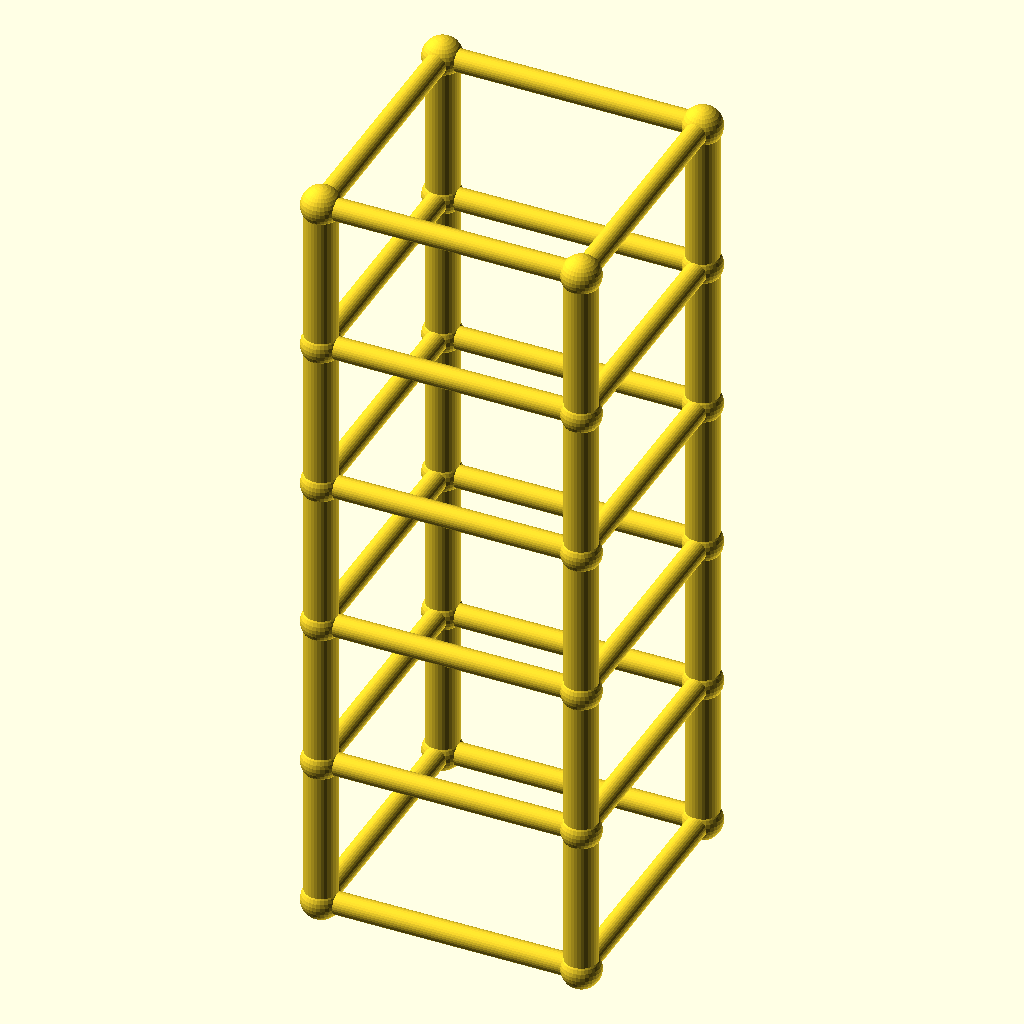
Cell 1: the model at its default parameters.
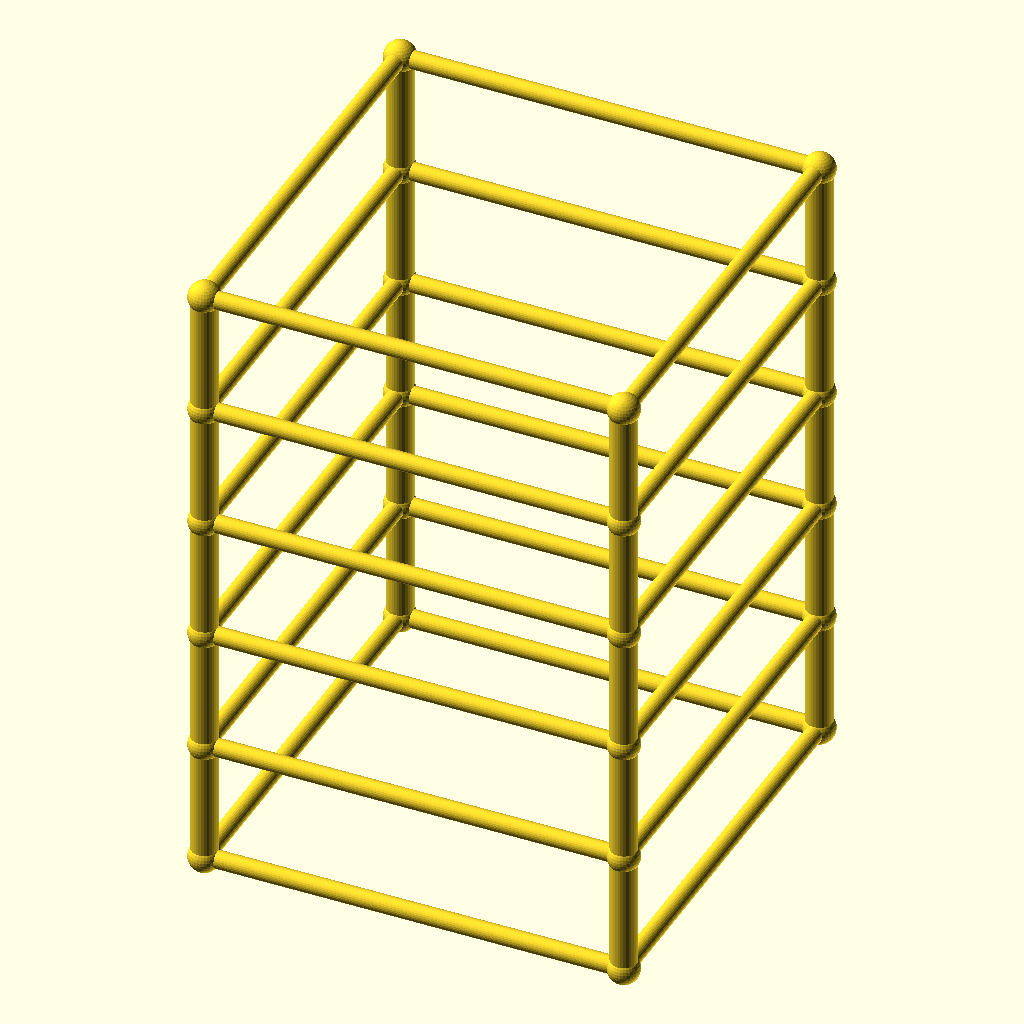
Cell 2: size = 160 (everything else at default).
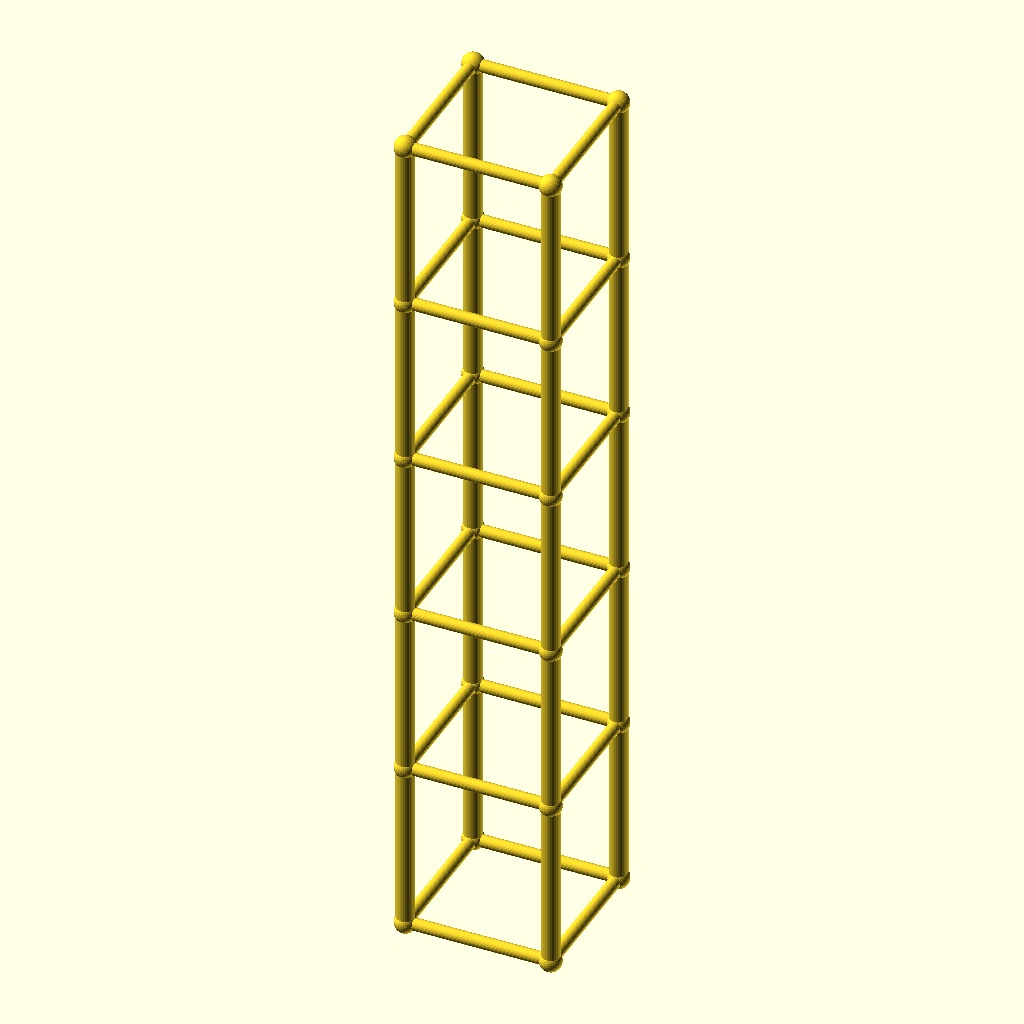
Cell 3: the same model with lvl = 94.4.
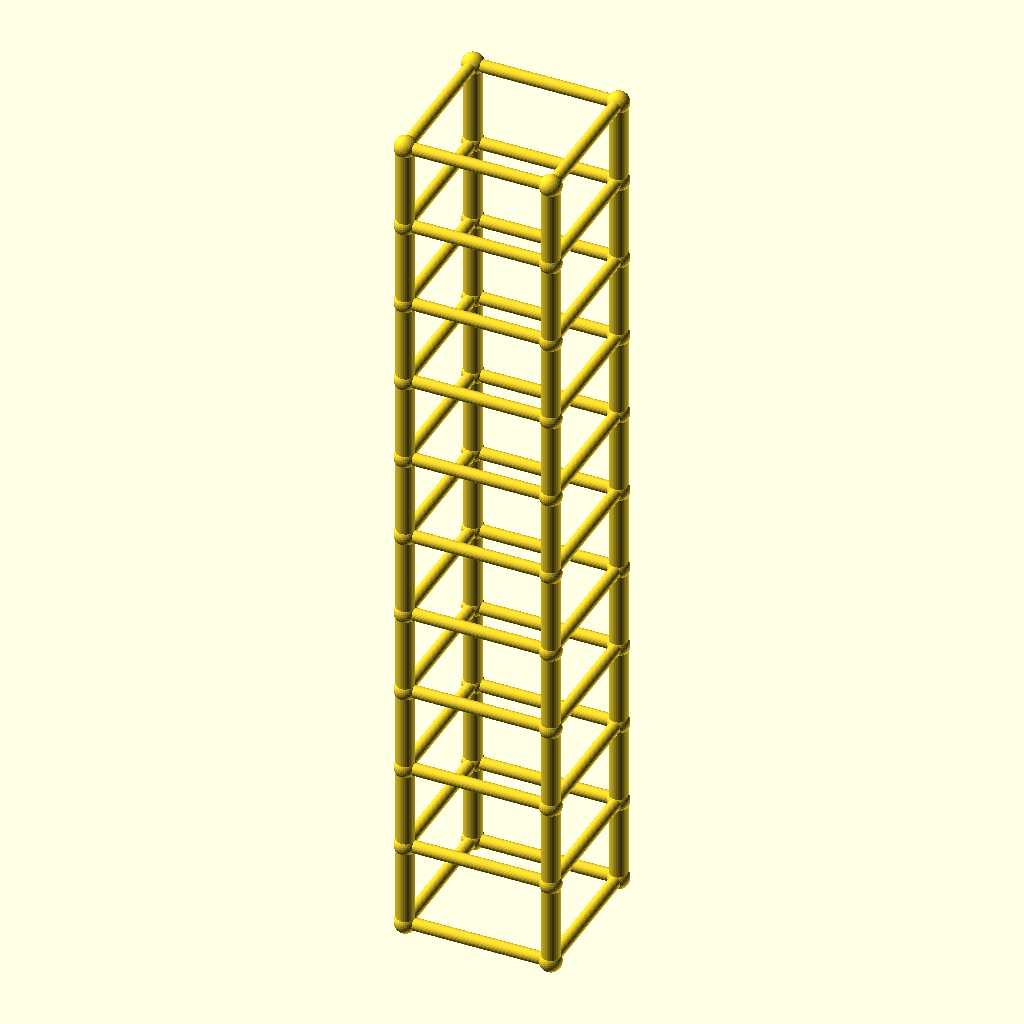
Cell 4: levels = 10 (everything else at default).
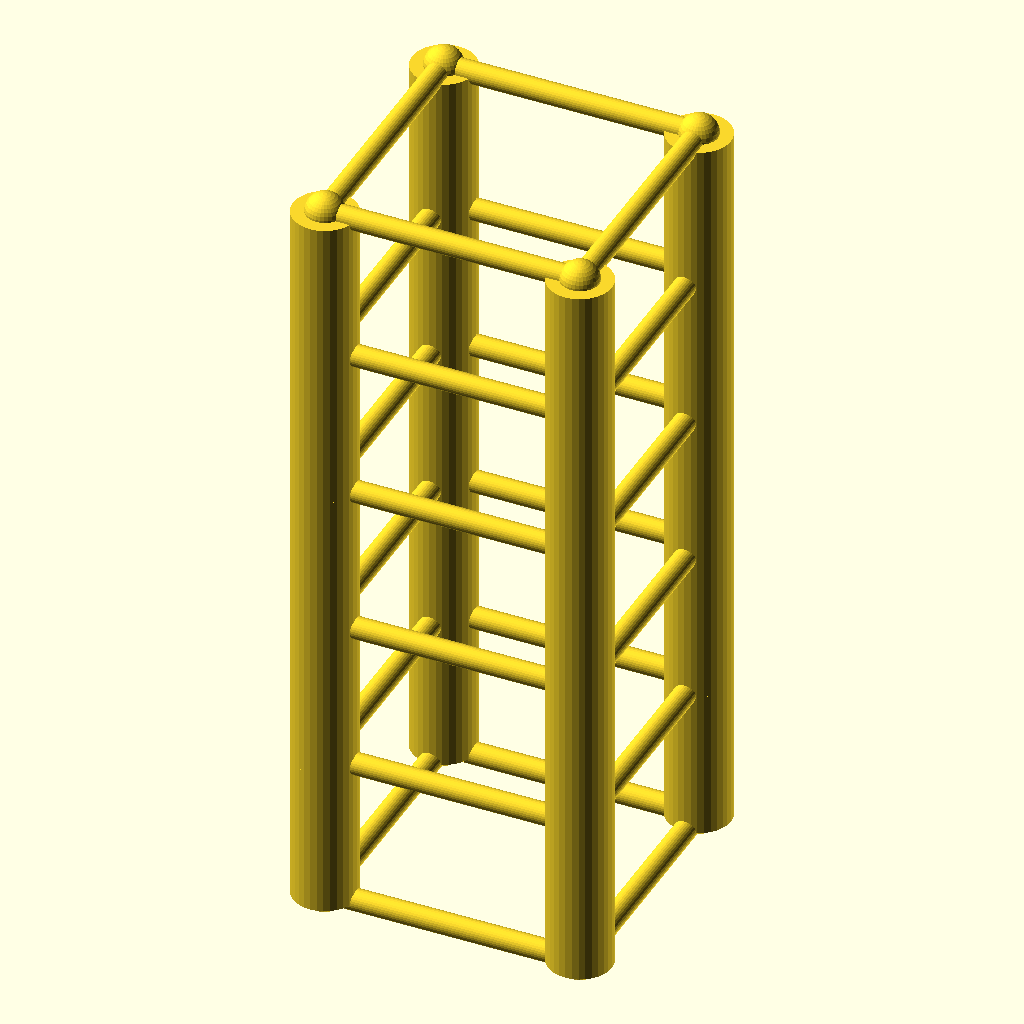
Cell 5: the same model with leg_r = 10.
All cells are drawn from the same view direction (rotation 55°, 0°, 25°, orthographic, colour scheme Cornfield), but the view is re-fitted for each cell, so position and scale can differ between cells as well as the parameter.
OpenSCAD source file optional_data/gen2/towers/part_0063.scad:
$fn = 32;

// ----------------------------------------------------------------------
// Four-leg tower: 80 x 80 x 236 mm, 5 bays of 47.2 mm
// ----------------------------------------------------------------------

// --- parameters (mm) ---
size = 80;                // footprint across the legs
lvl = 47.2;               // bay height between the rings
levels = 5;               // number of bays
tower_h = 236;            // overall height
leg_r = 5;                // leg tube radius
brace_r = 3.4;            // brace tube radius
joint_r = 6;              // joint ball radius

module member(a, b, r) {
  /* rod: cylinder from joint a to joint b */
  d = b - a;
  length = norm(d);
  translate(a) rotate([0, acos(d[2] / length), atan2(d[1], d[0])])
    cylinder(h = length, r = r);
}

module joint(p, r) {
  /* ball at the joint centre */
  translate(p) sphere(r = r);
}

p = [[1, 1], [1, -1], [-1, -1], [-1, 1]];

/* legs */
for (i = [0 : levels - 1]) {
  for (j = [0 : 3]) {
    member([p[j][0] * size / 2, p[j][1] * size / 2, i * lvl],
           [p[j][0] * size / 2, p[j][1] * size / 2, (i + 1) * lvl], leg_r);
  }
}

/* rings at every level */
for (i = [0 : levels]) {
  for (j = [0 : 3]) {
    member([p[j][0] * size / 2, p[j][1] * size / 2, i * lvl],
           [p[(j + 1) % 4][0] * size / 2, p[(j + 1) % 4][1] * size / 2, i * lvl], brace_r);
  }
}

/* joint balls */
for (i = [0 : levels]) {
  for (j = [0 : 3]) {
    joint([p[j][0] * size / 2, p[j][1] * size / 2, i * lvl], joint_r);
  }
}
Parameter table extracted from the source (name, type, default, range or options):
size: number, default 80
lvl: number, default 47.2
levels: number, default 5
tower_h: number, default 236
leg_r: number, default 5
brace_r: number, default 3.4
joint_r: number, default 6
